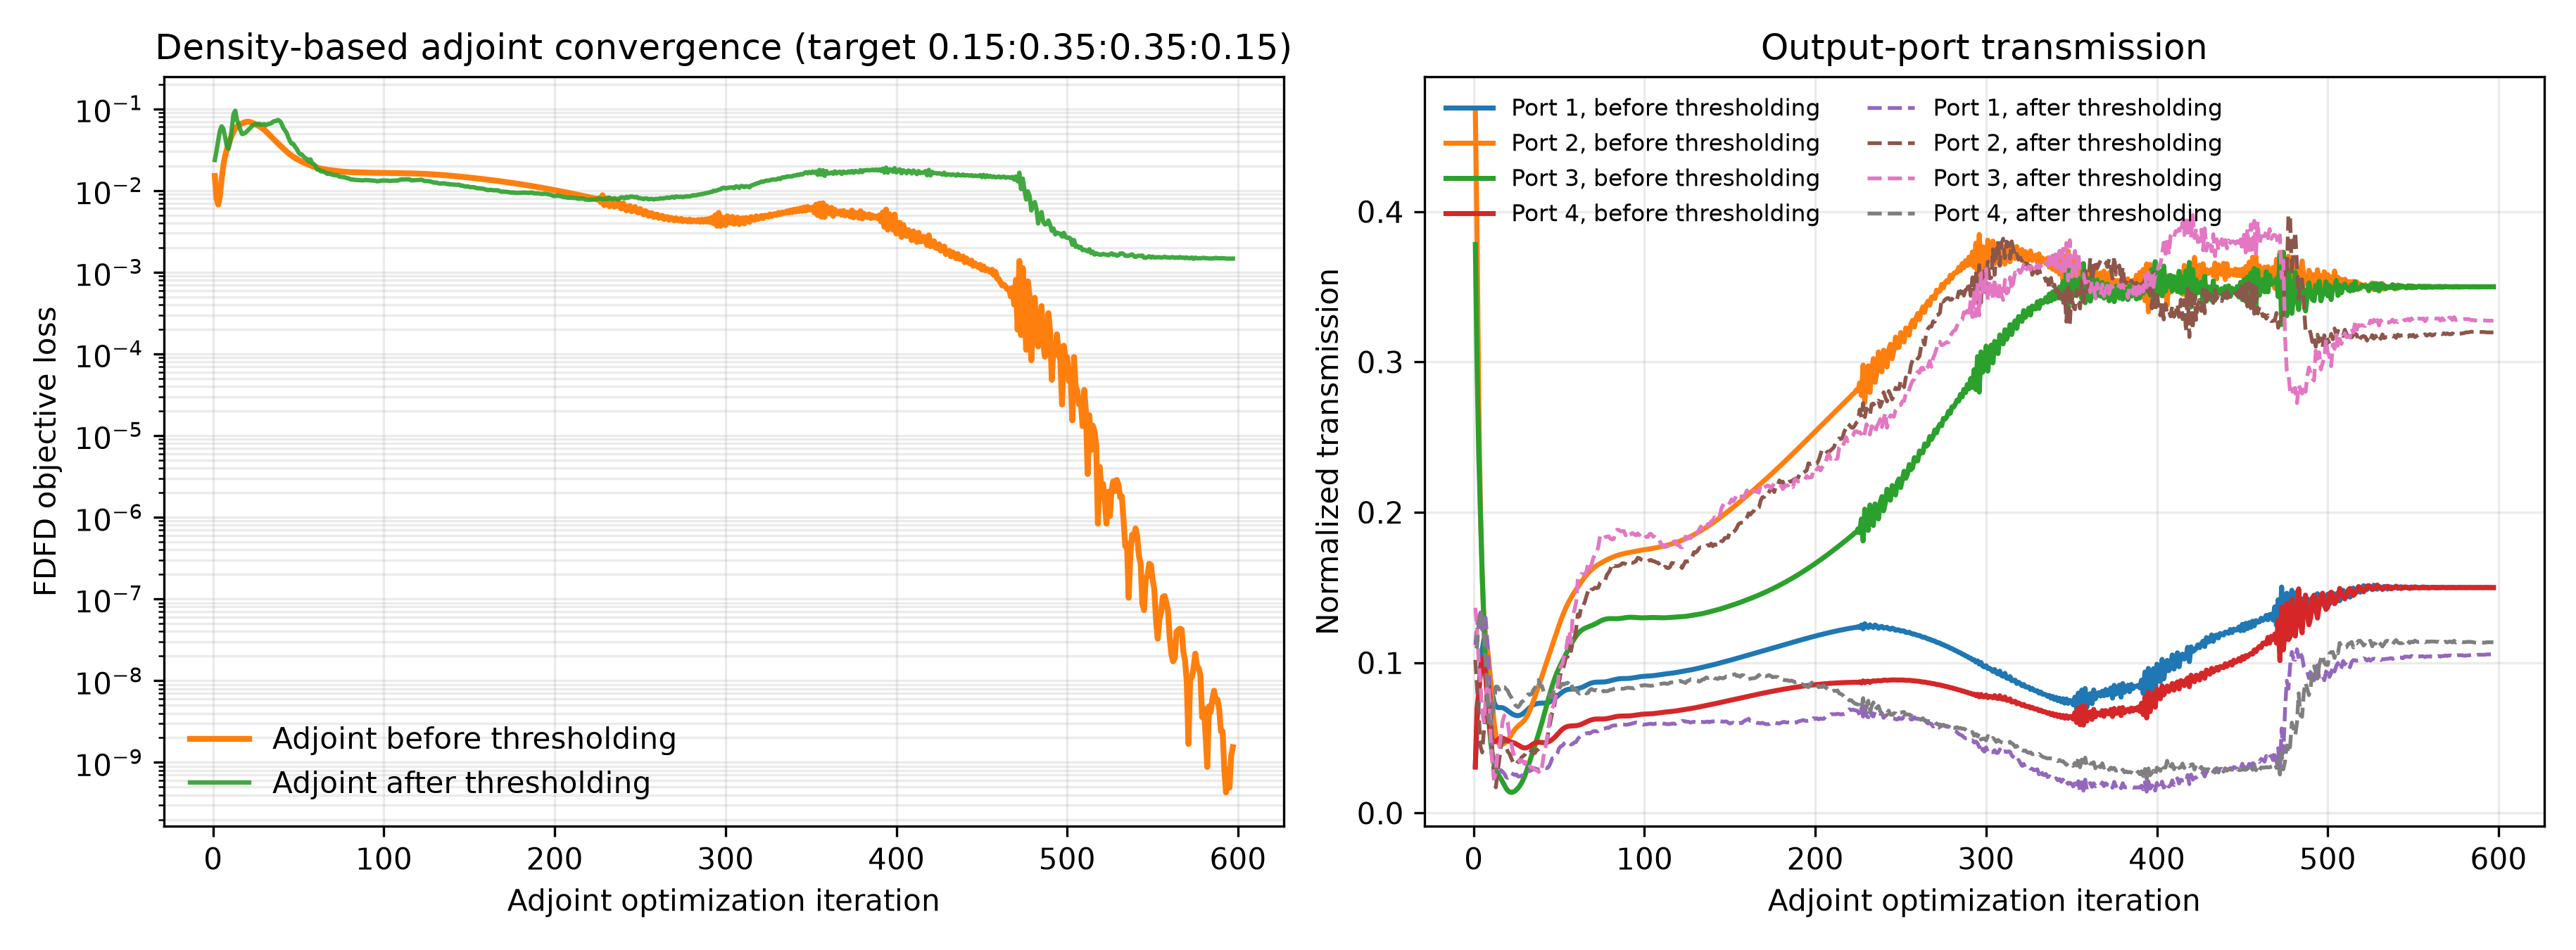

Source data for this figure (header and first rows):
iter, beta, continuation_iters, polish_iters, adaptive_stop_allowed, adaptive_stop_metric, iteration_used, max_iterations, objective, T_total, loss_flux, projected_continuous_optimization_loss, optimization_loss_continuous, target_mse_loss, target_mse_loss_continuous, ratio_mse_loss, ratio_mse_diagnostic, ratio_mse_diagnostic_continuous, total_loss, total_power_loss, total_power_loss_continuous, T_total_continuous, binarization_penalty, grayness
1, 1.0, 525, 175, False, projected_continuous_optimization_loss, 1, 700, 0.01604, 0.9071, 0.01505, 0.01505, 0.01505, 0.01462, 0.01462, 0.01462, 0.01462, 0.01462, 0.008625, 0.008625, 0.008625, 0.9071, 0.2291, 0.3805
2, 1.007, 525, 175, False, projected_continuous_optimization_loss, 2, 700, 0.01009, 0.814, 0.008019, 0.008019, 0.008019, 0.006289, 0.006289, 0.006289, 0.006289, 0.006289, 0.0346, 0.0346, 0.0346, 0.814, 0.2038, 0.2999
3, 1.013, 525, 175, False, projected_continuous_optimization_loss, 3, 700, 0.00725, 0.6716, 0.006753, 0.006753, 0.006753, 0.00136, 0.00136, 0.00136, 0.00136, 0.00136, 0.1079, 0.1079, 0.1079, 0.6716, 0.1767, 0.2433
4, 1.02, 525, 175, False, projected_continuous_optimization_loss, 4, 700, 0.006002, 0.589, 0.008565, 0.008565, 0.008565, 0.000119, 0.000119, 0.000119, 0.000119, 0.000119, 0.1689, 0.1689, 0.1689, 0.589, 0.1544, 0.2066
5, 1.027, 525, 175, False, projected_continuous_optimization_loss, 5, 700, 0.005151, 0.5283, 0.01362, 0.01362, 0.01362, 0.002493, 0.002493, 0.002493, 0.002493, 0.002493, 0.2225, 0.2225, 0.2225, 0.5283, 0.1379, 0.183
6, 1.034, 525, 175, False, projected_continuous_optimization_loss, 6, 700, 0.004298, 0.4755, 0.0202, 0.0202, 0.0202, 0.006447, 0.006447, 0.006447, 0.006447, 0.006447, 0.2751, 0.2751, 0.2751, 0.4755, 0.1259, 0.1677
7, 1.04, 525, 175, False, projected_continuous_optimization_loss, 7, 700, 0.003423, 0.4235, 0.02622, 0.02622, 0.02622, 0.009606, 0.009606, 0.009606, 0.009606, 0.009606, 0.3323, 0.3323, 0.3323, 0.4235, 0.1171, 0.1573
8, 1.047, 525, 175, False, projected_continuous_optimization_loss, 8, 700, 0.002588, 0.3705, 0.03142, 0.03142, 0.03142, 0.01161, 0.01161, 0.01161, 0.01161, 0.01161, 0.3963, 0.3963, 0.3963, 0.3705, 0.1104, 0.1496
9, 1.054, 525, 175, False, projected_continuous_optimization_loss, 9, 700, 0.001858, 0.3193, 0.0366, 0.0366, 0.0366, 0.01343, 0.01343, 0.01343, 0.01343, 0.01343, 0.4633, 0.4633, 0.4633, 0.3193, 0.105, 0.1433
10, 1.061, 525, 175, False, projected_continuous_optimization_loss, 10, 700, 0.00128, 0.2742, 0.04195, 0.04195, 0.04195, 0.01561, 0.01561, 0.01561, 0.01561, 0.01561, 0.5267, 0.5267, 0.5267, 0.2742, 0.1004, 0.1377
11, 1.068, 525, 175, False, projected_continuous_optimization_loss, 11, 700, 0.0008704, 0.2384, 0.04741, 0.04741, 0.04741, 0.0184, 0.0184, 0.0184, 0.0184, 0.0184, 0.5801, 0.5801, 0.5801, 0.2384, 0.09633, 0.1326
12, 1.075, 525, 175, False, projected_continuous_optimization_loss, 12, 700, 0.0006214, 0.2135, 0.05275, 0.05275, 0.05275, 0.02182, 0.02182, 0.02182, 0.02182, 0.02182, 0.6185, 0.6185, 0.6185, 0.2135, 0.09263, 0.1278
13, 1.083, 525, 175, False, projected_continuous_optimization_loss, 13, 700, 0.0005022, 0.1993, 0.05733, 0.05733, 0.05733, 0.02528, 0.02528, 0.02528, 0.02528, 0.02528, 0.6411, 0.6411, 0.6411, 0.1993, 0.08923, 0.1235
14, 1.09, 525, 175, False, projected_continuous_optimization_loss, 14, 700, 0.0004701, 0.1928, 0.06065, 0.06065, 0.06065, 0.02807, 0.02807, 0.02807, 0.02807, 0.02807, 0.6516, 0.6516, 0.6516, 0.1928, 0.08609, 0.1194
15, 1.097, 525, 175, False, projected_continuous_optimization_loss, 15, 700, 0.0004781, 0.1901, 0.06291, 0.06291, 0.06291, 0.03011, 0.03011, 0.03011, 0.03011, 0.03011, 0.6559, 0.6559, 0.6559, 0.1901, 0.08319, 0.1155
16, 1.104, 525, 175, False, projected_continuous_optimization_loss, 16, 700, 0.0004857, 0.1884, 0.06468, 0.06468, 0.06468, 0.03174, 0.03174, 0.03174, 0.03174, 0.03174, 0.6586, 0.6586, 0.6586, 0.1884, 0.08051, 0.1119
17, 1.112, 525, 175, False, projected_continuous_optimization_loss, 17, 700, 0.0004686, 0.1863, 0.06631, 0.06631, 0.06631, 0.03321, 0.03321, 0.03321, 0.03321, 0.03321, 0.6621, 0.6621, 0.6621, 0.1863, 0.07805, 0.1085
18, 1.119, 525, 175, False, projected_continuous_optimization_loss, 18, 700, 0.000423, 0.1838, 0.06781, 0.06781, 0.06781, 0.0345, 0.0345, 0.0345, 0.0345, 0.0345, 0.6662, 0.6662, 0.6662, 0.1838, 0.07577, 0.1053
19, 1.126, 525, 175, False, projected_continuous_optimization_loss, 19, 700, 0.0003604, 0.1814, 0.06894, 0.06894, 0.06894, 0.03543, 0.03543, 0.03543, 0.03543, 0.03543, 0.6701, 0.6701, 0.6701, 0.1814, 0.07369, 0.1023
20, 1.134, 525, 175, False, projected_continuous_optimization_loss, 20, 700, 0.0002983, 0.1798, 0.06947, 0.06947, 0.06947, 0.03583, 0.03583, 0.03583, 0.03583, 0.03583, 0.6728, 0.6728, 0.6728, 0.1798, 0.0718, 0.09957
21, 1.141, 525, 175, False, projected_continuous_optimization_loss, 21, 700, 0.0002516, 0.1791, 0.06931, 0.06931, 0.06931, 0.03562, 0.03562, 0.03562, 0.03562, 0.03562, 0.6738, 0.6738, 0.6738, 0.1791, 0.0701, 0.09713
22, 1.149, 525, 175, False, projected_continuous_optimization_loss, 22, 700, 0.0002283, 0.1794, 0.06855, 0.06855, 0.06855, 0.03488, 0.03488, 0.03488, 0.03488, 0.03488, 0.6734, 0.6734, 0.6734, 0.1794, 0.06861, 0.095
23, 1.157, 525, 175, False, projected_continuous_optimization_loss, 23, 700, 0.0002277, 0.1803, 0.06736, 0.06736, 0.06736, 0.03377, 0.03377, 0.03377, 0.03377, 0.03377, 0.6719, 0.6719, 0.6719, 0.1803, 0.06733, 0.09318
24, 1.164, 525, 175, False, projected_continuous_optimization_loss, 24, 700, 0.0002425, 0.1816, 0.06595, 0.06595, 0.06595, 0.03246, 0.03246, 0.03246, 0.03246, 0.03246, 0.6698, 0.6698, 0.6698, 0.1816, 0.06627, 0.09169
25, 1.172, 525, 175, False, projected_continuous_optimization_loss, 25, 700, 0.0002609, 0.183, 0.06443, 0.06443, 0.06443, 0.03106, 0.03106, 0.03106, 0.03106, 0.03106, 0.6675, 0.6675, 0.6675, 0.183, 0.06542, 0.09049
26, 1.18, 525, 175, False, projected_continuous_optimization_loss, 26, 700, 0.0002724, 0.1846, 0.06285, 0.06285, 0.06285, 0.02961, 0.02961, 0.02961, 0.02961, 0.02961, 0.6649, 0.6649, 0.6649, 0.1846, 0.06477, 0.08958
27, 1.188, 525, 175, False, projected_continuous_optimization_loss, 27, 700, 0.000271, 0.1866, 0.0612, 0.0612, 0.0612, 0.02811, 0.02811, 0.02811, 0.02811, 0.02811, 0.6617, 0.6617, 0.6617, 0.1866, 0.06431, 0.08895
28, 1.196, 525, 175, False, projected_continuous_optimization_loss, 28, 700, 0.0002561, 0.1892, 0.0594, 0.0594, 0.0594, 0.02653, 0.02653, 0.02653, 0.02653, 0.02653, 0.6574, 0.6574, 0.6574, 0.1892, 0.06401, 0.08856
29, 1.203, 525, 175, False, projected_continuous_optimization_loss, 29, 700, 0.0002314, 0.1927, 0.05743, 0.05743, 0.05743, 0.02484, 0.02484, 0.02484, 0.02484, 0.02484, 0.6517, 0.6517, 0.6517, 0.1927, 0.06383, 0.08839
30, 1.211, 525, 175, False, projected_continuous_optimization_loss, 30, 700, 0.0002031, 0.1975, 0.05524, 0.05524, 0.05524, 0.02305, 0.02305, 0.02305, 0.02305, 0.02305, 0.644, 0.644, 0.644, 0.1975, 0.06375, 0.08835
31, 1.219, 525, 175, False, projected_continuous_optimization_loss, 31, 700, 0.0001779, 0.2036, 0.05289, 0.05289, 0.05289, 0.02117, 0.02117, 0.02117, 0.02117, 0.02117, 0.6343, 0.6343, 0.6343, 0.2036, 0.06373, 0.08841
32, 1.228, 525, 175, False, projected_continuous_optimization_loss, 32, 700, 0.0001608, 0.2107, 0.05044, 0.05044, 0.05044, 0.01929, 0.01929, 0.01929, 0.01929, 0.01929, 0.623, 0.623, 0.623, 0.2107, 0.06373, 0.0885
33, 1.236, 525, 175, False, projected_continuous_optimization_loss, 33, 700, 0.000153, 0.2185, 0.04801, 0.04801, 0.04801, 0.01747, 0.01747, 0.01747, 0.01747, 0.01747, 0.6108, 0.6108, 0.6108, 0.2185, 0.06374, 0.08858
34, 1.244, 525, 175, False, projected_continuous_optimization_loss, 34, 700, 0.000152, 0.2266, 0.04568, 0.04568, 0.04568, 0.01577, 0.01577, 0.01577, 0.01577, 0.01577, 0.5982, 0.5982, 0.5982, 0.2266, 0.06372, 0.08861
35, 1.252, 525, 175, False, projected_continuous_optimization_loss, 35, 700, 0.0001533, 0.2346, 0.04349, 0.04349, 0.04349, 0.0142, 0.0142, 0.0142, 0.0142, 0.0142, 0.5858, 0.5858, 0.5858, 0.2346, 0.06367, 0.08856
36, 1.26, 525, 175, False, projected_continuous_optimization_loss, 36, 700, 0.0001524, 0.2424, 0.04146, 0.04146, 0.04146, 0.01276, 0.01276, 0.01276, 0.01276, 0.01276, 0.574, 0.574, 0.574, 0.2424, 0.06358, 0.08845
37, 1.269, 525, 175, False, projected_continuous_optimization_loss, 37, 700, 0.0001464, 0.2498, 0.03956, 0.03956, 0.03956, 0.01142, 0.01142, 0.01142, 0.01142, 0.01142, 0.5628, 0.5628, 0.5628, 0.2498, 0.06346, 0.08826
38, 1.277, 525, 175, False, projected_continuous_optimization_loss, 38, 700, 0.0001351, 0.2571, 0.03775, 0.03775, 0.03775, 0.01016, 0.01016, 0.01016, 0.01016, 0.01016, 0.5519, 0.5519, 0.5519, 0.2571, 0.0633, 0.088
39, 1.286, 525, 175, False, projected_continuous_optimization_loss, 39, 700, 0.0001208, 0.2642, 0.03603, 0.03603, 0.03603, 0.008965, 0.008965, 0.008965, 0.008965, 0.008965, 0.5413, 0.5413, 0.5413, 0.2642, 0.06312, 0.08768
40, 1.294, 525, 175, False, projected_continuous_optimization_loss, 40, 700, 0.0001071, 0.2715, 0.03439, 0.03439, 0.03439, 0.007849, 0.007849, 0.007849, 0.007849, 0.007849, 0.5308, 0.5308, 0.5308, 0.2715, 0.06293, 0.08735
41, 1.303, 525, 175, False, projected_continuous_optimization_loss, 41, 700, 9.672194435970179e-05, 0.2788, 0.03283, 0.03283, 0.03283, 0.006828, 0.006828, 0.006828, 0.006828, 0.006828, 0.5201, 0.5201, 0.5201, 0.2788, 0.06276, 0.08704
42, 1.312, 525, 175, False, projected_continuous_optimization_loss, 42, 700, 9.089452270891364e-05, 0.2864, 0.03138, 0.03138, 0.03138, 0.005923, 0.005923, 0.005923, 0.005923, 0.005923, 0.5092, 0.5092, 0.5092, 0.2864, 0.06261, 0.08677
43, 1.32, 525, 175, False, projected_continuous_optimization_loss, 43, 700, 8.8932605138273e-05, 0.2944, 0.03005, 0.03005, 0.03005, 0.00515, 0.00515, 0.00515, 0.00515, 0.00515, 0.4979, 0.4979, 0.4979, 0.2944, 0.06251, 0.08657
44, 1.329, 525, 175, False, projected_continuous_optimization_loss, 44, 700, 8.891117858393272e-05, 0.3026, 0.02883, 0.02883, 0.02883, 0.004513, 0.004513, 0.004513, 0.004513, 0.004513, 0.4864, 0.4864, 0.4864, 0.3026, 0.06246, 0.08647
45, 1.338, 525, 175, False, projected_continuous_optimization_loss, 45, 700, 8.853115467652624e-05, 0.3111, 0.02773, 0.02773, 0.02773, 0.004006, 0.004006, 0.004006, 0.004006, 0.004006, 0.4746, 0.4746, 0.4746, 0.3111, 0.06247, 0.08647
46, 1.347, 525, 175, False, projected_continuous_optimization_loss, 46, 700, 8.617943962367259e-05, 0.3198, 0.02675, 0.02675, 0.02675, 0.003613, 0.003613, 0.003613, 0.003613, 0.003613, 0.4627, 0.4627, 0.4627, 0.3198, 0.06254, 0.08657
47, 1.356, 525, 175, False, projected_continuous_optimization_loss, 47, 700, 8.155979365741284e-05, 0.3285, 0.02586, 0.02586, 0.02586, 0.003316, 0.003316, 0.003316, 0.003316, 0.003316, 0.4509, 0.4509, 0.4509, 0.3285, 0.06265, 0.08677
48, 1.365, 525, 175, False, projected_continuous_optimization_loss, 48, 700, 7.55288299432135e-05, 0.3371, 0.02506, 0.02506, 0.02506, 0.003093, 0.003093, 0.003093, 0.003093, 0.003093, 0.4394, 0.4394, 0.4394, 0.3371, 0.0628, 0.08703
49, 1.374, 525, 175, False, projected_continuous_optimization_loss, 49, 700, 6.949845298557424e-05, 0.3456, 0.02434, 0.02434, 0.02434, 0.002928, 0.002928, 0.002928, 0.002928, 0.002928, 0.4283, 0.4283, 0.4283, 0.3456, 0.06297, 0.08731
50, 1.383, 525, 175, False, projected_continuous_optimization_loss, 50, 700, 6.482060910687718e-05, 0.3537, 0.02369, 0.02369, 0.02369, 0.0028, 0.0028, 0.0028, 0.0028, 0.0028, 0.4177, 0.4177, 0.4177, 0.3537, 0.06314, 0.08759
51, 1.392, 525, 175, False, projected_continuous_optimization_loss, 51, 700, 6.22180288316809e-05, 0.3614, 0.02309, 0.02309, 0.02309, 0.002696, 0.002696, 0.002696, 0.002696, 0.002696, 0.4078, 0.4078, 0.4078, 0.3614, 0.0633, 0.08784
52, 1.401, 525, 175, False, projected_continuous_optimization_loss, 52, 700, 6.145563121888681e-05, 0.3686, 0.02253, 0.02253, 0.02253, 0.002599, 0.002599, 0.002599, 0.002599, 0.002599, 0.3987, 0.3987, 0.3987, 0.3686, 0.06343, 0.08805
53, 1.41, 525, 175, False, projected_continuous_optimization_loss, 53, 700, 6.156637890098654e-05, 0.3752, 0.02202, 0.02202, 0.02202, 0.002499, 0.002499, 0.002499, 0.002499, 0.002499, 0.3904, 0.3904, 0.3904, 0.3752, 0.06353, 0.0882
54, 1.42, 525, 175, False, projected_continuous_optimization_loss, 54, 700, 6.146522850980856e-05, 0.3812, 0.02153, 0.02153, 0.02153, 0.002388, 0.002388, 0.002388, 0.002388, 0.002388, 0.3829, 0.3829, 0.3829, 0.3812, 0.06359, 0.08829
55, 1.429, 525, 175, False, projected_continuous_optimization_loss, 55, 700, 6.046274962800824e-05, 0.3865, 0.02108, 0.02108, 0.02108, 0.002264, 0.002264, 0.002264, 0.002264, 0.002264, 0.3763, 0.3763, 0.3763, 0.3865, 0.06362, 0.08831
56, 1.439, 525, 175, False, projected_continuous_optimization_loss, 56, 700, 5.8490526026188364e-05, 0.3913, 0.02066, 0.02066, 0.02066, 0.002133, 0.002133, 0.002133, 0.002133, 0.002133, 0.3705, 0.3705, 0.3705, 0.3913, 0.06362, 0.08827
57, 1.448, 525, 175, False, projected_continuous_optimization_loss, 57, 700, 5.606549269171534e-05, 0.3956, 0.02027, 0.02027, 0.02027, 0.002003, 0.002003, 0.002003, 0.002003, 0.002003, 0.3652, 0.3652, 0.3652, 0.3956, 0.0636, 0.0882
58, 1.458, 525, 175, False, projected_continuous_optimization_loss, 58, 700, 5.3955783922871435e-05, 0.3997, 0.0199, 0.0199, 0.0199, 0.001883, 0.001883, 0.001883, 0.001883, 0.001883, 0.3604, 0.3604, 0.3604, 0.3997, 0.06357, 0.08812
59, 1.468, 525, 175, False, projected_continuous_optimization_loss, 59, 700, 5.270215529147038e-05, 0.4035, 0.01957, 0.01957, 0.01957, 0.00178, 0.00178, 0.00178, 0.00178, 0.00178, 0.3558, 0.3558, 0.3558, 0.4035, 0.06354, 0.08805
60, 1.477, 525, 175, False, projected_continuous_optimization_loss, 60, 700, 5.23650066144497e-05, 0.4072, 0.01927, 0.01927, 0.01927, 0.001698, 0.001698, 0.001698, 0.001698, 0.001698, 0.3515, 0.3515, 0.3515, 0.4072, 0.06353, 0.08801
... 537 more rows
